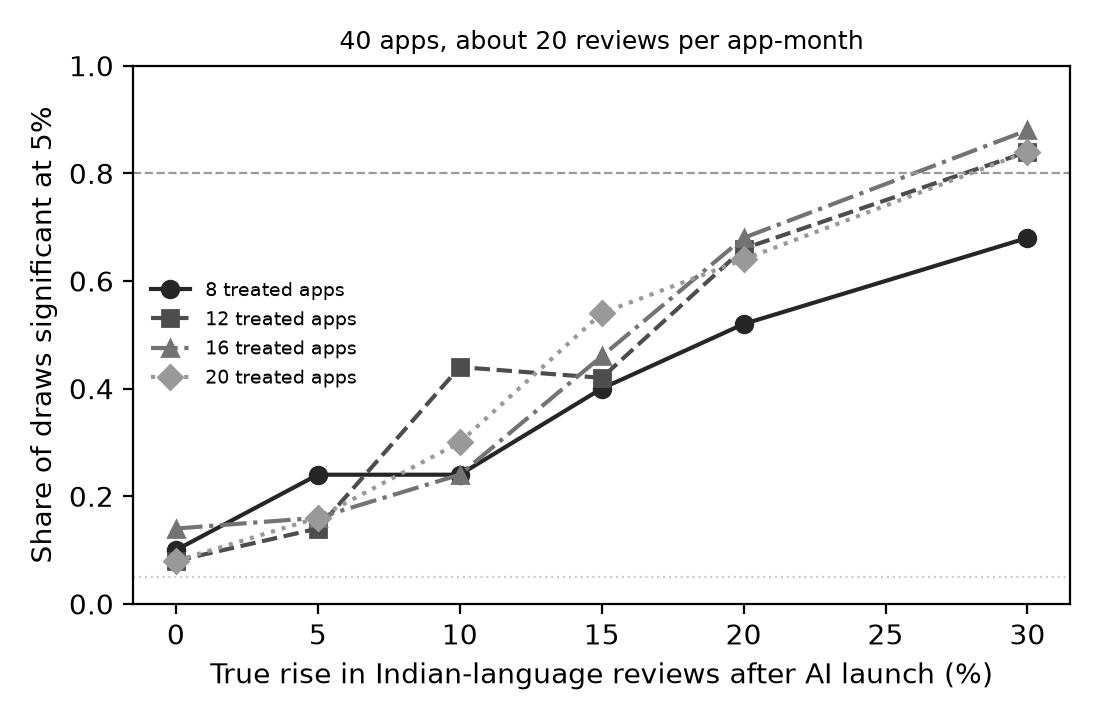

Source data for this figure (header and first rows):
n_treated, effect, draws, power, mean_beta, mean_se, true_beta
8, 0.0, 50, 0.1, 0.0158, 0.09986, 0.0
8, 0.05, 50, 0.24, 0.04472, 0.09513, 0.04879
8, 0.1, 50, 0.24, 0.0851, 0.09639, 0.09531
8, 0.15, 50, 0.4, 0.1604, 0.09721, 0.1398
8, 0.2, 50, 0.52, 0.184, 0.08954, 0.1823
8, 0.3, 50, 0.68, 0.2724, 0.09353, 0.2624
12, 0.0, 50, 0.08, -0.007835, 0.09204, 0.0
12, 0.05, 50, 0.14, 0.0437, 0.09707, 0.04879
12, 0.1, 50, 0.44, 0.08355, 0.08438, 0.09531
12, 0.15, 50, 0.42, 0.1391, 0.08563, 0.1398
12, 0.2, 50, 0.66, 0.1929, 0.09346, 0.1823
12, 0.3, 50, 0.84, 0.2767, 0.08806, 0.2624
16, 0.0, 50, 0.14, -0.02088, 0.07901, 0.0
16, 0.05, 50, 0.16, 0.02889, 0.08144, 0.04879
16, 0.1, 50, 0.24, 0.09178, 0.07964, 0.09531
16, 0.15, 50, 0.46, 0.1459, 0.0822, 0.1398
16, 0.2, 50, 0.68, 0.1962, 0.07677, 0.1823
16, 0.3, 50, 0.88, 0.2705, 0.07982, 0.2624
20, 0.0, 50, 0.08, -0.003599, 0.07301, 0.0
20, 0.05, 50, 0.16, 0.02691, 0.07635, 0.04879
20, 0.1, 50, 0.3, 0.09357, 0.07419, 0.09531
20, 0.15, 50, 0.54, 0.151, 0.07621, 0.1398
20, 0.2, 50, 0.64, 0.1669, 0.07598, 0.1823
20, 0.3, 50, 0.84, 0.2688, 0.07917, 0.2624
